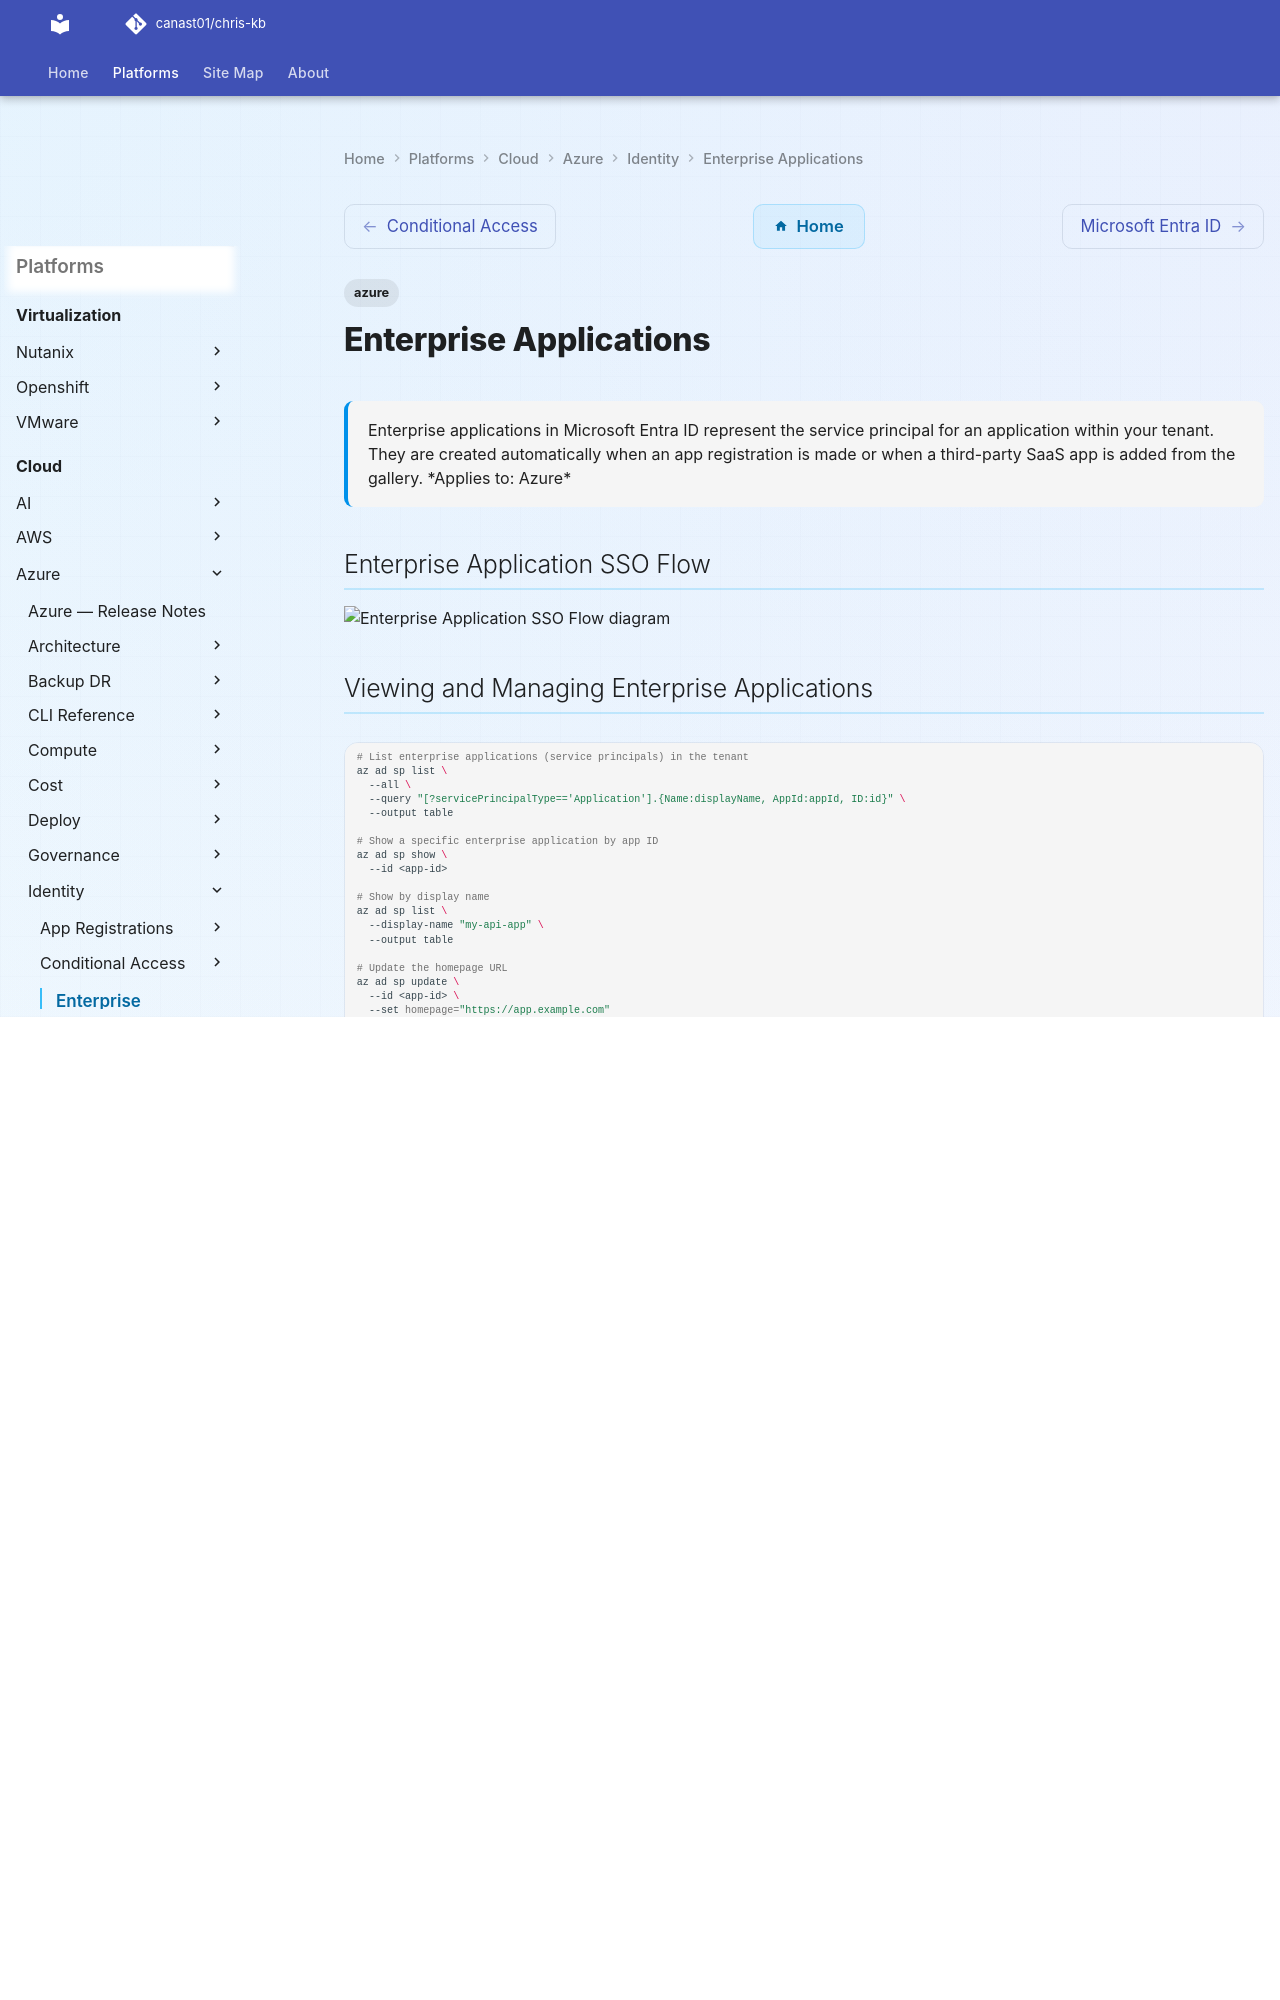

repository: canast01/chris-kb · page: cloud/azure/identity/enterprise-applications/index.html · generator: mkdocs

---
tags:
  - azure
description: "Enterprise applications in Microsoft Entra ID represent the service principal for an application within your tenant. They are created automatically when..."
---
# Enterprise Applications

<div class="kb-summary">
Enterprise applications in Microsoft Entra ID represent the service principal for an application within your tenant. They are created automatically when an app registration is made or when a third-party SaaS app is added from the gallery.

*Applies to: Azure*
</div>

## Enterprise Application SSO Flow

```mermaid
sequenceDiagram
    participant user as User
    participant browser as Browser
    participant entra as Entra ID
    participant app as Enterprise Application (SaaS)

    user->>browser: Access SaaS app URL
    browser->>app: SAML / OIDC redirect
    app->>entra: Authentication request
    entra->>entra: Evaluate CA policies + MFA
    entra-->>browser: SAML Assertion / OIDC token
    browser->>app: Submit assertion / token
    app-->>user: Logged in (SSO)
```

## Viewing and Managing Enterprise Applications

```bash
# List enterprise applications (service principals) in the tenant
az ad sp list \
  --all \
  --query "[?servicePrincipalType=='Application'].{Name:displayName, AppId:appId, ID:id}" \
  --output table

# Show a specific enterprise application by app ID
az ad sp show \
  --id <app-id>

# Show by display name
az ad sp list \
  --display-name "my-api-app" \
  --output table

# Update the homepage URL
az ad sp update \
  --id <app-id> \
  --set homepage="https://app.example.com"

# Delete an enterprise application (service principal)
az ad sp delete \
  --id <app-id>
```


```text title="Expected output"
Name                          AppId                                 ID
------------------------------  ------------------------------------  ------------------------------------
my-api-app                    a1b2c3d4-e5f6-47a8-9b0c-1d2e3f4a5b6c  f7g8h9i0-j1k2-43l4-m5n6-o7p8q9r0s1t2
auth-service                  b2c3d4e5-f6g7-48h9-0i1j-2k3l4m5n6o7p  g8h9i0j1-k2l3-44m5-n6o7-p8q9r0s1t2u3v
reporting-engine              c3d4e5f6-g7h8-49i0-1j2k-3l4m5n6o7p8q  h9i0j1k2-l3m4-45n6-o7p8-q9r0s1t2u3v4w
...
Name                          AppId                                 ID
------------------------------  ------------------------------------  ------------------------------------
my-api-app                    a1b2c3d4-e5f6-47a8-9b0c-1d2e3f4a5b6c  f7g8h9i0-j1k2-43l4-m5n6-o7p8q9r0s1t2
(no output — command completes silently)
```

!!! warning "Common errors"
    | Error | Fix |
    |---|---|
    | `The following arguments are required: --id` | Provide the app ID or object ID using `--id <app-id>` instead of `<app-id>` placeholder. |
    | `Service principal not found with id '<app-id>'.` | Verify the app ID is correct by listing all service principals with `az ad sp list --all` and confirm the ID exists in your tenant. |
    | `Authorization_RequestDenied: Insufficient privileges to complete the operation.` | Ensure your Azure AD account has Application Administrator or Global Administrator role assigned. |
